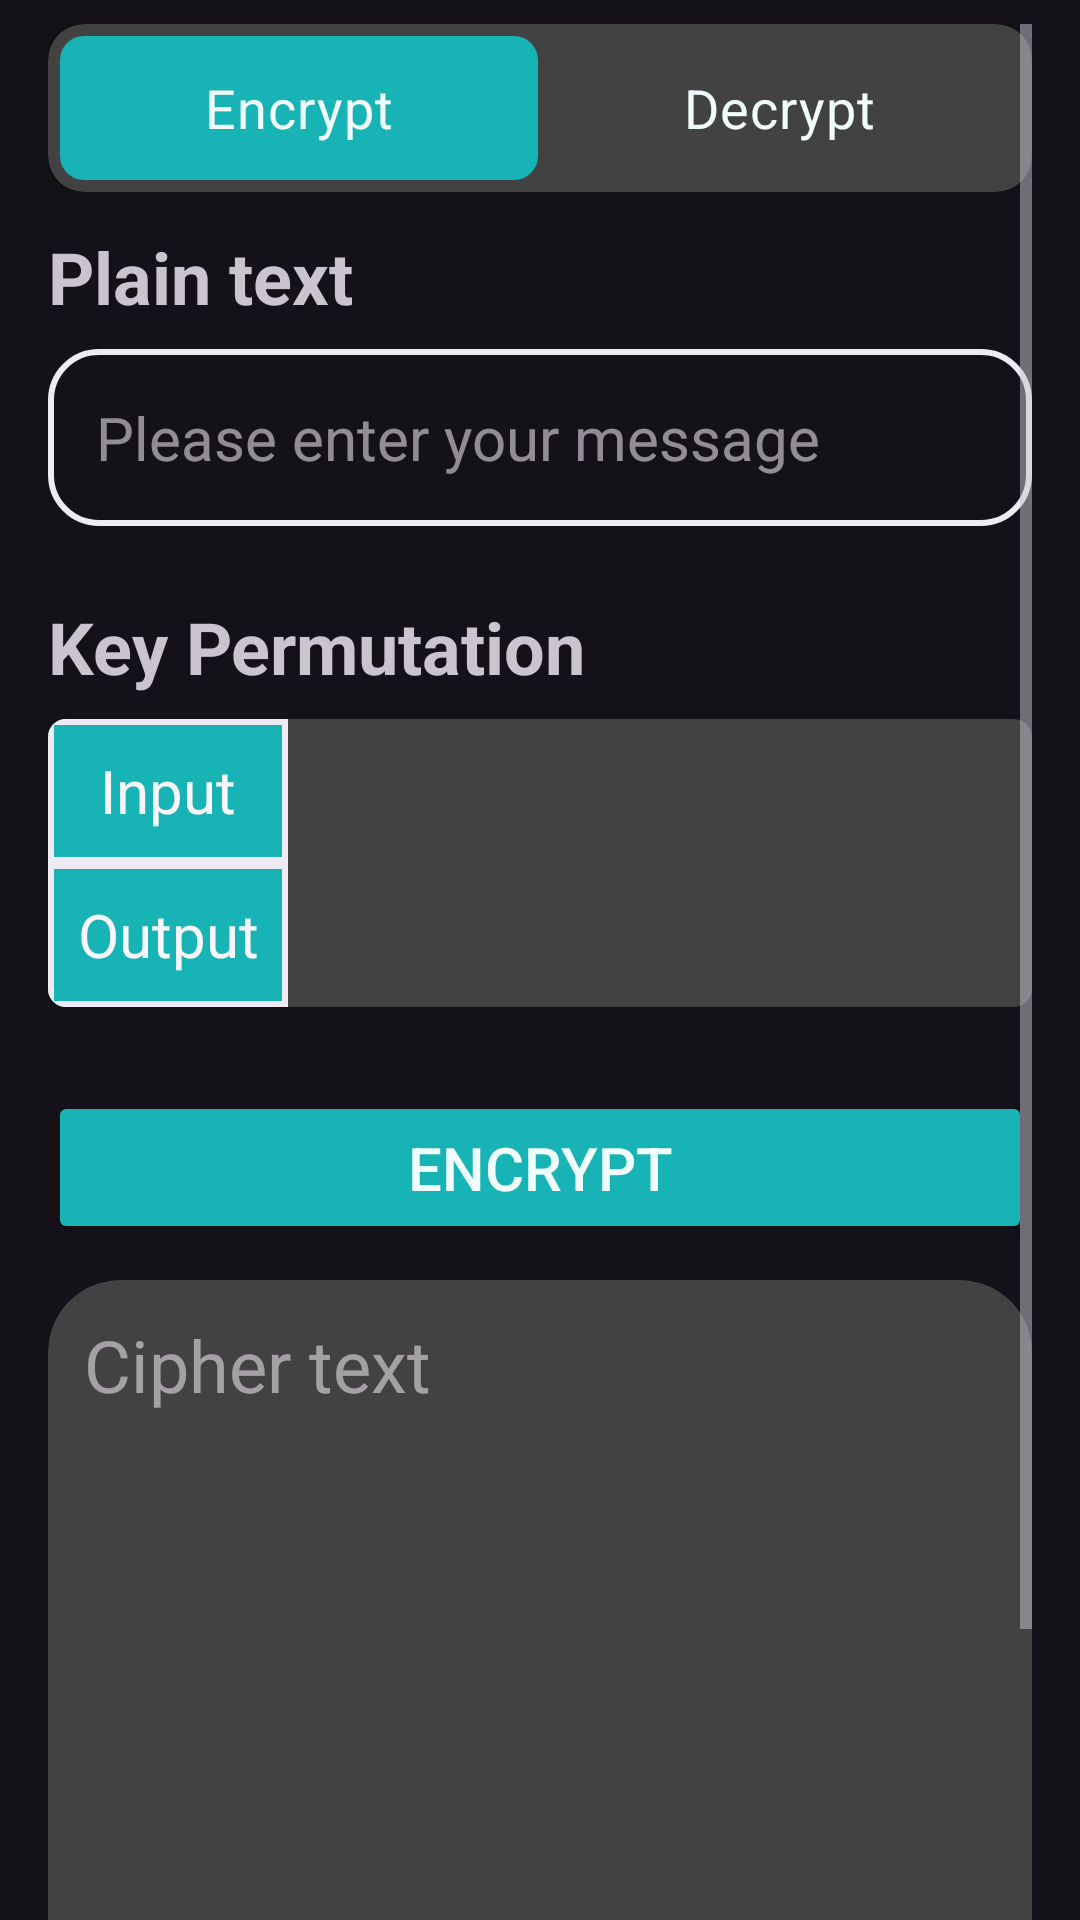

Reconstruct the res/layout file that produces this screen, plus the resources it refers to.
<!-- AndroidManifest.xml: application theme Theme.Learncrypto -->
<!-- res/layout/fragment_substitution_cipher.xml -->
<?xml version="1.0" encoding="utf-8"?>
<ScrollView xmlns:android="http://schemas.android.com/apk/res/android"
    xmlns:app="http://schemas.android.com/apk/res-auto"
    xmlns:tools="http://schemas.android.com/tools"
    android:layout_width="match_parent"
    android:layout_height="wrap_content"
    android:paddingVertical="@dimen/space_2"
    android:paddingHorizontal="@dimen/space_4"
    android:clipToPadding="false"
    android:orientation="vertical"
    tools:ignore="HardcodedText,UnusedAttribute,Autofill"
    tools:context=".SubstitutionCipherFragment">

    <LinearLayout
        android:layout_width="match_parent"
        android:layout_height="wrap_content"
        android:orientation="vertical">

        <androidx.cardview.widget.CardView
            android:layout_width="match_parent"
            android:layout_height="wrap_content"
            app:cardCornerRadius="@dimen/corners_xl">

            <RadioGroup
                android:id="@+id/substitution_cipher_radio_group"
                android:layout_width="match_parent"
                android:layout_height="wrap_content"
                android:orientation="horizontal"
                android:layout_margin="@dimen/space_1">

                <RadioButton
                    android:id="@+id/substitution_cipher_encrypt_radio"
                    android:layout_width="wrap_content"
                    android:layout_height="wrap_content"
                    android:background="@drawable/radio_button_background"
                    android:text="Encrypt"
                    android:textColor="@color/primary_50"
                    android:checked="true"
                    android:textSize="@dimen/text_lg"
                    android:layout_weight="1"
                    android:gravity="center"
                    android:button="@null"
                    app:buttonCompat="@null"
                    />

                <RadioButton
                    android:id="@+id/substitution_cipher_decrypt_radio"
                    android:layout_width="wrap_content"
                    android:layout_height="wrap_content"
                    android:background="@drawable/radio_button_background"
                    android:text="Decrypt"
                    android:textColor="@color/primary_50"
                    android:textSize="@dimen/text_lg"
                    android:gravity="center"
                    android:layout_weight="1"
                    android:button="@null"
                    app:buttonCompat="@null"
                    />

            </RadioGroup>

        </androidx.cardview.widget.CardView>

        <LinearLayout
            android:layout_width="match_parent"
            android:layout_height="wrap_content"
            android:orientation="vertical"
            android:paddingVertical="@dimen/space_3"
            >

            <TextView
                android:id="@+id/substitution_cipher_input_label"
                android:layout_width="match_parent"
                android:layout_height="wrap_content"
                android:textSize="@dimen/text_2xl"
                android:textStyle="bold"
                android:text="Plain text"
                android:layout_marginBottom="@dimen/space_2"
                />

            <EditText
                android:id="@+id/substitution_cipher_text_input"
                android:layout_width="match_parent"
                android:layout_height="wrap_content"
                android:hint="Please enter your message"
                android:inputType="text"
                android:background="@drawable/input_style"
                android:padding="@dimen/space_4"
                android:textSize="@dimen/text_xl" />

        </LinearLayout>

        <LinearLayout
            android:layout_width="match_parent"
            android:layout_height="wrap_content"
            android:orientation="vertical"
            android:paddingVertical="@dimen/space_3"
            >

            <TextView
                android:layout_width="match_parent"
                android:layout_height="wrap_content"
                android:layout_marginBottom="@dimen/space_2"
                android:text="Key Permutation"
                android:textSize="@dimen/text_2xl"
                android:textStyle="bold" />

            <androidx.cardview.widget.CardView
                android:layout_width="match_parent"
                android:layout_height="wrap_content"
                app:cardCornerRadius="@dimen/corners_md"
                android:clipChildren="false">

                <LinearLayout
                    android:layout_width="match_parent"
                    android:layout_height="wrap_content">

                    <LinearLayout
                        android:layout_width="wrap_content"
                        android:layout_height="wrap_content"
                        android:background="@color/primary_500"
                        android:orientation="vertical">

                        <TextView
                            android:layout_width="@dimen/space_20"
                            android:layout_height="@dimen/space_12"
                            android:text="Input"
                            android:textSize="@dimen/text_xl"
                            android:padding="@dimen/space_2"
                            android:gravity="center"
                            android:background="@drawable/table_cell_style"
                            android:textColor="@color/neutral_50"
                            />

                        <TextView
                            android:layout_width="@dimen/space_20"
                            android:layout_height="@dimen/space_12"
                            android:text="Output"
                            android:textSize="@dimen/text_xl"
                            android:padding="@dimen/space_2"
                            android:gravity="center"
                            android:background="@drawable/table_cell_style"
                            android:textColor="@color/neutral_50"
                            />

                    </LinearLayout>

                    <HorizontalScrollView
                        android:layout_width="match_parent"
                        android:layout_height="wrap_content"
                        android:scrollbars="horizontal"
                        android:clipChildren="false"
                        >

                        <LinearLayout
                            android:layout_width="wrap_content"
                            android:layout_height="wrap_content"
                            android:orientation="vertical">

                            <LinearLayout
                                android:id="@+id/substitution_cipher_alpha_table"
                                android:layout_width="wrap_content"
                                android:layout_height="wrap_content"
                                android:orientation="horizontal" />

                            <LinearLayout
                                android:id="@+id/substitution_cipher_key_table"
                                android:layout_width="wrap_content"
                                android:layout_height="wrap_content"
                                android:orientation="horizontal" />

                        </LinearLayout>

                    </HorizontalScrollView>

                </LinearLayout>

            </androidx.cardview.widget.CardView>

        </LinearLayout>

        <Button
            android:id="@+id/substitution_cipher_btn"
            android:layout_width="match_parent"
            android:layout_height="wrap_content"
            android:text="Encrypt"
            android:backgroundTint="@color/primary_500"
            android:textColor="@color/primary_50"
            android:layout_marginTop="@dimen/space_4"
            android:layout_marginBottom="@dimen/space_3"
            android:textSize="@dimen/text_xl"
            android:padding="@dimen/space_3"
            tools:ignore="HardcodedText,UnusedAttribute" />

        <androidx.cardview.widget.CardView
            android:layout_width="match_parent"
            android:layout_height="wrap_content"
            app:cardCornerRadius="@dimen/corners_3xl">

            <LinearLayout
                android:layout_width="match_parent"
                android:layout_height="wrap_content"
                android:orientation="vertical">

                <TextView
                    android:id="@+id/substitution_cipher_output"
                    android:layout_width="match_parent"
                    android:layout_height="@dimen/space_64"
                    android:hint="Cipher text"
                    android:textColor="@color/neutral_200"
                    android:textSize="@dimen/text_2xl"
                    android:padding="@dimen/space_3" />

                <LinearLayout
                    android:layout_width="match_parent"
                    android:layout_height="wrap_content"
                    android:orientation="horizontal"
                    android:layout_marginVertical="@dimen/space_2"
                    android:paddingHorizontal="@dimen/space_2"
                    android:gravity="end"
                    tools:ignore="ExtraText,RtlSymmetry,UnusedAttribute">

                    <com.google.android.material.button.MaterialButton
                        android:id="@+id/substitution_cipher_copy_btn"
                        android:layout_width="wrap_content"
                        android:layout_height="@dimen/space_12"
                        android:backgroundTint="@color/white"
                        android:paddingVertical="@dimen/space_1"
                        android:text="Copy"
                        android:textColor="@color/neutral_950"
                        android:textSize="@dimen/text_sm"
                        android:paddingLeft="@dimen/space_4"
                        android:paddingStart="@dimen/space_4"
                        app:icon="@drawable/ic_copy"
                        app:iconTint="@color/neutral_950" />                         />

                    <com.google.android.material.button.MaterialButton
                        android:id="@+id/substitution_cipher_clear_btn"
                        android:layout_width="wrap_content"
                        android:layout_height="@dimen/space_12"
                        android:backgroundTint="@color/danger_600"
                        android:paddingVertical="@dimen/space_1"
                        android:text="Clear"
                        android:textColor="@color/neutral_50"
                        app:flow_horizontalGap="0dp"
                        android:paddingLeft="@dimen/space_4"
                        android:paddingStart="@dimen/space_4"
                        android:layout_marginLeft="@dimen/space_2"
                        android:layout_marginStart="@dimen/space_2"
                        app:icon="@drawable/ic_delete"
                        app:iconTint="@color/neutral_50" />                         />

                </LinearLayout>

            </LinearLayout>

        </androidx.cardview.widget.CardView>

    </LinearLayout>

</ScrollView>
<!-- resources referenced by this layout -->
<resources>
  <color name="danger_600">#dc2626</color>
  <color name="neutral_200">#d9d6e1</color>
  <color name="neutral_50">#f7f6f9</color>
  <color name="neutral_950">#141218</color>
  <color name="primary_50">#f0fdfc</color>
  <color name="primary_500">#17b3b5</color>
  <color name="white">#FFFFFFFF</color>
  <dimen name="corners_3xl">@dimen/space_6</dimen>
  <dimen name="corners_md">@dimen/space_1_5</dimen>
  <dimen name="corners_xl">@dimen/space_3</dimen>
  <dimen name="space_1">4dp</dimen>
  <dimen name="space_12">48dp</dimen>
  <dimen name="space_2">8dp</dimen>
  <dimen name="space_20">80dp</dimen>
  <dimen name="space_3">12dp</dimen>
  <dimen name="space_4">16dp</dimen>
  <dimen name="space_64">256dp</dimen>
  <dimen name="text_2xl">24sp</dimen>
  <dimen name="text_lg">18sp</dimen>
  <dimen name="text_sm">14sp</dimen>
  <dimen name="text_xl">20sp</dimen>
  <!-- drawable ic_copy (drawable) -->
  <vector xmlns:android="http://schemas.android.com/apk/res/android"
      android:width="32dp"
      android:height="32dp"
      android:viewportWidth="24"
      android:viewportHeight="24">
    <path
        android:fillColor="#FF000000"
        android:pathData="M15,20H5V7c0,-0.55 -0.45,-1 -1,-1s-1,0.45 -1,1v13c0,1.1 0.9,2 2,2h10c0.55,0 1,-0.45 1,-1s-0.45,-1 -1,-1m5,-4V4c0,-1.1 -0.9,-2 -2,-2H9c-1.1,0 -2,0.9 -2,2v12c0,1.1 0.9,2 2,2h9c1.1,0 2,-0.9 2,-2m-2,0H9V4h9z"  />
  </vector>
  <!-- drawable input_style (drawable) -->
  <?xml version="1.0" encoding="utf-8"?>
  <selector xmlns:android="http://schemas.android.com/apk/res/android">
      <item
          android:state_pressed="true"
          android:state_enabled="true"
          android:drawable="@drawable/rounded_input_focused" />
      <item
          android:state_focused="true"
          android:state_enabled="true"
          android:drawable="@drawable/rounded_input_focused" />
      <item
          android:state_enabled="true"
          android:drawable="@drawable/rounded_input" />
  </selector>
  <!-- drawable radio_button_background (drawable) -->
  <?xml version="1.0" encoding="utf-8"?>
  <selector xmlns:android="http://schemas.android.com/apk/res/android">
      <item android:state_checked="true">
          <shape>
              <solid android:color="@color/primary_500" />
              <corners android:radius="@dimen/corners_lg" />
          </shape>
      </item>
      <item android:state_checked="false">
          <shape>
              <solid android:color="@color/transparent" />
              <corners android:radius="@dimen/corners_lg" />
          </shape>
      </item>
  </selector>
  <!-- drawable table_cell_style (drawable) -->
  <?xml version="1.0" encoding="utf-8"?>
  <shape xmlns:android="http://schemas.android.com/apk/res/android"
      android:shape="rectangle"
      android:padding="10dp">
      <solid android:color="@color/transparent" />
      <stroke android:width="@dimen/space_0_5" android:color="@color/neutral_100" />
  </shape>
  <style name="Theme.Learncrypto" parent="Base.Theme.Learncrypto" />
  <dimen name="space_6">24dp</dimen>
  <dimen name="space_1_5">6dp</dimen>
  <!-- drawable rounded_input (drawable) -->
  <?xml version="1.0" encoding="utf-8"?>
  <shape xmlns:android="http://schemas.android.com/apk/res/android"
      android:shape="rectangle"
      android:padding="10dp">
      <solid android:color="@color/transparent" />
      <stroke android:width="@dimen/space_0_5" android:color="@color/neutral_100" />
      <corners
          android:bottomRightRadius="@dimen/corners_2xl"
          android:bottomLeftRadius="@dimen/corners_2xl"
          android:topLeftRadius="@dimen/corners_2xl"
          android:topRightRadius="@dimen/corners_2xl" />
  </shape>
  <dimen name="corners_lg">@dimen/space_2</dimen>
  <color name="transparent">#000000FF</color>
  <dimen name="space_0_5">2dp</dimen>
  <color name="neutral_100">#eeecf2</color>
  <style name="Base.Theme.Learncrypto" parent="Theme.Material3.Dark.NoActionBar">
          
          
      </style>
  <dimen name="corners_2xl">@dimen/space_4</dimen>
</resources>
